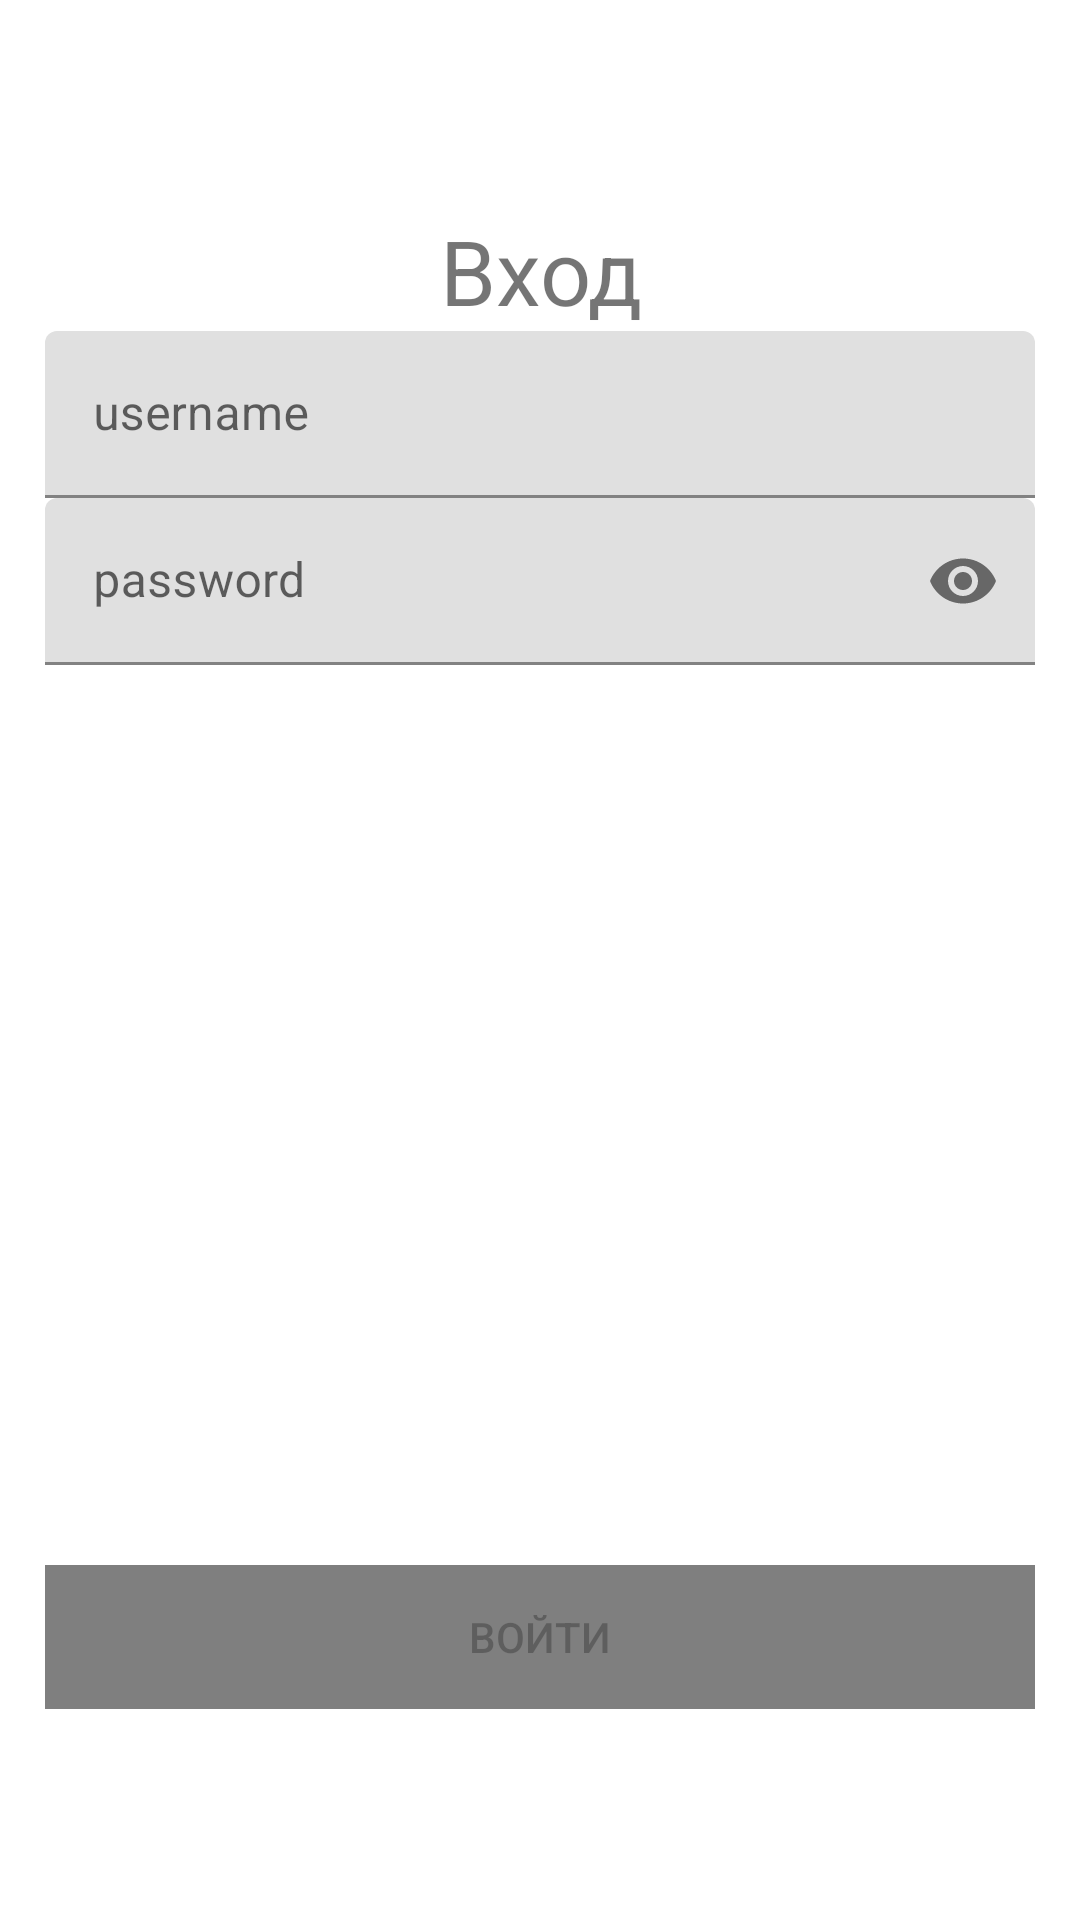

Reconstruct the res/layout file that produces this screen, plus the resources it refers to.
<!-- AndroidManifest.xml: application theme Theme.Tarasov_Lesson2 -->
<!-- res/layout/fragment_autorization.xml -->
<?xml version="1.0" encoding="utf-8"?>
<LinearLayout xmlns:android="http://schemas.android.com/apk/res/android"
    xmlns:app="http://schemas.android.com/apk/res-auto"
    xmlns:tools="http://schemas.android.com/tools"
    android:layout_width="match_parent"
    android:layout_height="match_parent"
    android:orientation="vertical"
    android:gravity="center"
    android:padding="15dp"
    android:id="@+id/fragment_authorization"
    tools:context=".AuthorizationFragment">

    <TextView
        android:id="@+id/textView2"
        android:layout_width="match_parent"
        android:layout_height="wrap_content"
        android:text="Вход"
        android:clickable="false"
        android:gravity="center"
        android:textSize="30sp"/>

    <com.google.android.material.textfield.TextInputLayout
        android:id="@+id/enterUsername1"
        android:layout_width="match_parent"
        android:layout_height="wrap_content"
        android:hint="username"
        >

        <com.google.android.material.textfield.TextInputEditText
            android:id="@+id/enterUsername"
            android:layout_width="match_parent"
            android:layout_height="wrap_content"
           />
    </com.google.android.material.textfield.TextInputLayout>

    <com.google.android.material.textfield.TextInputLayout
        android:id="@+id/enterPassword1"
        android:layout_width="match_parent"
        android:layout_height="wrap_content"
        android:hint="password"
        android:inputType="textPassword"
        app:passwordToggleEnabled="true"
        >

        <com.google.android.material.textfield.TextInputEditText
            android:id="@+id/enterPassword"
            android:layout_width="match_parent"
            android:layout_height="wrap_content"
            android:inputType="textPassword"
            />
    </com.google.android.material.textfield.TextInputLayout>


    <ProgressBar
        android:id="@+id/progressBar"
        style="?android:attr/progressBarStyle"
        android:layout_width="match_parent"
        android:layout_height="300dp"
        android:visibility="invisible"
        />



    <Button
        android:id="@+id/enterButton"
        android:layout_width="match_parent"
        android:layout_height="wrap_content"
        android:text="Войти"
        android:background="#80000000"
        android:enabled="false"
        />


    

    







</LinearLayout>
<!-- resources referenced by this layout -->
<resources>
  <style name="Theme.Tarasov_Lesson2" parent="Theme.MaterialComponents.DayNight.DarkActionBar">
          
          <item name="colorPrimary">@color/purple_500</item>
          <item name="colorPrimaryVariant">@color/purple_700</item>
          <item name="colorOnPrimary">@color/white</item>
          
          <item name="colorSecondary">@color/teal_200</item>
          <item name="colorSecondaryVariant">@color/teal_700</item>
          <item name="colorOnSecondary">@color/black</item>
          
          <item name="android:statusBarColor" tools:targetApi="l">?attr/colorPrimaryVariant</item>
          
      </style>
  <!-- not gathered from this repository: default colours our renderer supplied (Android Studio template values) -->
  <color name="purple_500">#FF6200EE</color>
  <color name="purple_700">#FF3700B3</color>
  <color name="teal_200">#FF03DAC5</color>
  <color name="teal_700">#FF018786</color>
  <color name="black">#FF000000</color>
  <color name="white">#FFFFFFFF</color>
</resources>
